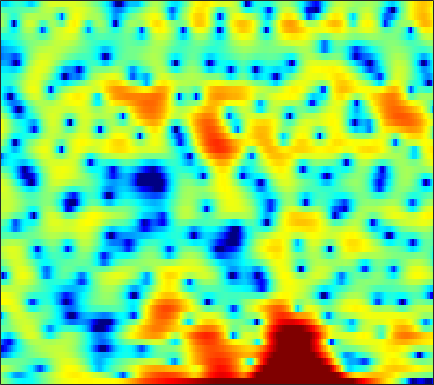

Source data for this figure (header and first rows):
1.1479, 0.57627, -0.24777, -1.0891, -1.7396, -2.5907, -3.3952, -3.9325, -4.4952, -4.9095, -5.1399, -5.186, -5.0706, -4.7952, -4.4953, -3.9842, -3.3492, -2.8085, -2.0638, -1.2752, -0.4728, 0.10473, 0.83472, 1.509
0.3168, -0.5559, -1.889, -3.397, -4.635, -6.345, -7.902, -8.746, -9.118, -8.679, -7.778, -7.023, -6.029, -5.104, -4.459, -3.658, -2.894, -2.334, -1.584, -0.835, -0.08994, 0.4662, 1.191, 1.897
2.827, 2.464, 1.957, 1.434, 1.039, 0.5165, 0.001326, -0.3823, -0.8999, -1.446, -2.05, -2.569, -3.392, -4.426, -5.39, -7.048, -9.208, -11.07, -12.71, -11.16, -8.016, -5.802, -3.335, -1.338
-0.3836, -0.5201, -0.6403, -0.7017, -0.7237, -0.7321, -0.7322, -0.7417, -0.7785, -0.8643, -1.01, -1.168, -1.443, -1.792, -2.09, -2.502, -2.866, -3.055, -3.091, -2.813, -2.204, -1.584, -0.656, 0.2825
-10.62, -10.35, -9.313, -7.965, -6.968, -5.745, -4.673, -3.966, -3.133, -2.425, -1.828, -1.443, -0.997, -0.6208, -0.3788, -0.08486, 0.1864, 0.3915, 0.6634, 0.9438, 1.237, 1.466, 1.77, 2.067
-16.97, -16.15, -14.08, -11.96, -10.53, -8.788, -7.212, -6.118, -4.779, -3.583, -2.536, -1.847, -1.034, -0.3502, 0.0849, 0.5789, 0.9782, 1.228, 1.513, 1.748, 1.942, 2.073, 2.223, 2.352
-10.36, -11.78, -13.82, -15.38, -15.12, -12.64, -9.51, -7.415, -5.066, -3.167, -1.644, -0.7215, 0.2627, 0.9931, 1.392, 1.752, 1.933, 1.971, 1.935, 1.819, 1.677, 1.579, 1.494, 1.495
-3.923, -4.829, -5.995, -6.707, -6.595, -5.488, -3.758, -2.376, -0.6841, 0.7172, 1.835, 2.488, 3.094, 3.426, 3.486, 3.319, 2.856, 2.288, 1.229, -0.1757, -1.899, -3.248, -4.588, -4.62
-1.101, -1.008, -0.7981, -0.4705, -0.156, 0.3657, 0.9681, 1.437, 2.042, 2.582, 2.996, 3.215, 3.331, 3.233, 3.004, 2.475, 1.659, 0.8292, -0.6233, -2.547, -5.013, -7.143, -9.56, -9.53
-3.163, -2.504, -1.517, -0.5433, 0.1357, 0.939, 1.629, 2.054, 2.485, 2.783, 2.933, 2.956, 2.856, 2.631, 2.369, 1.896, 1.311, 0.7933, -1.4155e-05, -0.8552, -1.741, -2.368, -3.122, -3.732
-9.723, -5.859, -2.595, -0.4567, 0.7007, 1.815, 2.543, 2.881, 3.094, 3.094, 2.897, 2.656, 2.266, 1.84, 1.523, 1.117, 0.7368, 0.4808, 0.1391, -0.2313, -0.6733, -1.056, -1.644, -2.354
1.08, 1.603, 2.403, 3.118, 3.536, 3.873, 3.929, 3.781, 3.327, 2.548, 1.447, 0.4053, -1.22, -2.886, -3.84, -4.266, -3.771, -3.146, -2.372, -1.844, -1.615, -1.661, -1.983, -2.578
4.974, 4.893, 4.805, 4.696, 4.566, 4.284, 3.829, 3.343, 2.456, 1.212, -0.4761, -2.148, -5.143, -9.374, -13.06, -13.19, -9.2, -6.976, -5.03, -3.938, -3.431, -3.377, -3.665, -4.368
4.6, 4.415, 4.189, 3.965, 3.778, 3.477, 3.098, 2.732, 2.123, 1.36, 0.4615, -0.2906, -1.316, -2.259, -2.811, -3.256, -3.397, -3.377, -3.303, -3.299, -3.438, -3.666, -4.166, -4.906
2.45, 2.274, 2.171, 2.206, 2.278, 2.392, 2.466, 2.466, 2.372, 2.163, 1.84, 1.543, 1.087, 0.5679, 0.1697, -0.3421, -0.8429, -1.212, -1.685, -2.149, -2.612, -2.958, -3.444, -3.955
-2.691, -3.049, -2.591, -1.395, -0.3545, 0.9205, 1.928, 2.501, 3.023, 3.293, 3.323, 3.208, 2.886, 2.41, 1.949, 1.21, 0.3614, -0.3171, -1.258, -2.149, -2.894, -3.296, -3.583, -3.639
-11.47, -16.72, -10.77, -5.011, -2.253, 0.2985, 2.042, 2.972, 3.813, 4.264, 4.396, 4.297, 3.924, 3.296, 2.639, 1.507, 0.04941, -1.292, -3.493, -6.219, -9.108, -10.35, -9.292, -6.971
-3.122, -2.652, -1.72, -0.5078, 0.4557, 1.636, 2.607, 3.154, 3.633, 3.825, 3.75, 3.53, 3.009, 2.237, 1.499, 0.3032, -1.181, -2.513, -4.642, -7.205, -9.872, -10.89, -9.716, -7.359
-0.6635, 0.0464, 0.879, 1.613, 2.09, 2.62, 2.992, 3.147, 3.173, 2.991, 2.579, 2.126, 1.347, 0.3824, -0.3992, -1.494, -2.555, -3.27, -4.045, -4.586, -4.823, -4.803, -4.51, -3.995
1.494, 1.987, 2.556, 3.01, 3.27, 3.489, 3.54, 3.461, 3.179, 2.671, 1.896, 1.122, -0.1773, -1.807, -3.257, -5.342, -7.096, -7.705, -7.299, -6.155, -4.946, -4.168, -3.326, -2.728
2.262, 2.65, 3.086, 3.413, 3.575, 3.671, 3.615, 3.469, 3.108, 2.529, 1.698, 0.8625, -0.5902, -2.577, -4.591, -8.334, -13.94, -16.18, -11.06, -6.994, -4.456, -3.165, -2.016, -1.396
0.4685, 0.9419, 1.409, 1.704, 1.829, 1.889, 1.856, 1.771, 1.582, 1.298, 0.9146, 0.5387, -0.1097, -0.8591, -1.456, -2.204, -2.683, -2.747, -2.41, -1.73, -0.9461, -0.4118, 0.1281, 0.4264
-2.283, -1.829, -1.548, -1.569, -1.711, -1.971, -2.169, -2.216, -2.099, -1.836, -1.54, -1.321, -1.095, -0.9143, -0.7969, -0.6312, -0.4068, -0.1797, 0.1913, 0.6156, 1.049, 1.356, 1.692, 1.917
-3.052, -3.062, -3.557, -4.651, -5.917, -8.13, -10.32, -10.67, -9.012, -6.83, -5.106, -4.148, -3.161, -2.455, -2.012, -1.431, -0.8233, -0.3366, 0.3494, 1.029, 1.658, 2.072, 2.534, 2.868
-1.048, -1.309, -2.112, -3.535, -5.109, -8, -11.24, -11.92, -9.59, -7.201, -5.655, -5.037, -4.72, -4.739, -4.752, -4.388, -3.423, -2.401, -0.9149, 0.4649, 1.617, 2.303, 2.995, 3.438
1.836, 1.809, 1.526, 0.9817, 0.4626, -0.2997, -1.018, -1.427, -1.826, -2.199, -2.78, -3.504, -5.23, -8.255, -12.44, -25.72, -11.71, -6.807, -2.898, -0.3868, 1.303, 2.175, 2.91, 3.239
2.557, 2.766, 2.849, 2.735, 2.543, 2.183, 1.738, 1.355, 0.7587, 0.08686, -0.7413, -1.464, -2.569, -3.768, -4.518, -4.837, -4.135, -3.133, -1.654, -0.3398, 0.6494, 1.147, 1.464, 1.372
2.346, 2.61, 2.77, 2.745, 2.615, 2.325, 1.931, 1.571, 1.043, 0.4575, -0.1379, -0.5801, -1.081, -1.481, -1.65, -1.679, -1.467, -1.181, -0.708, -0.2397, 0.1198, 0.2692, 0.2503, -0.09023
2.826, 2.954, 2.953, 2.777, 2.54, 2.112, 1.562, 1.089, 0.4273, -0.2724, -0.925, -1.378, -1.857, -2.148, -2.208, -2.106, -1.784, -1.445, -0.9234, -0.4162, 0.004671, 0.2198, 0.322, 0.178
3.574, 3.452, 3.137, 2.653, 2.186, 1.424, 0.5122, -0.2541, -1.366, -2.536, -3.732, -4.58, -5.589, -6.178, -6.254, -5.728, -4.689, -3.724, -2.409, -1.198, -0.1769, 0.432, 1.017, 1.349
3.383, 3.001, 2.356, 1.529, 0.7861, -0.3963, -1.794, -2.995, -4.8, -6.778, -8.965, -10.73, -13.63, -17.66, -20.58, -16.59, -11.09, -8.01, -4.882, -2.517, -0.7065, 0.3609, 1.471, 2.255
1.803, 1.268, 0.4471, -0.5414, -1.446, -2.902, -4.742, -6.434, -9.208, -12.62, -16.13, -17.83, -18.16, -17.62, -16.67, -13.92, -10.37, -7.798, -4.851, -2.458, -0.5544, 0.6029, 1.831, 2.751
-1.205, -1.643, -2.211, -2.839, -3.461, -4.579, -6.082, -7.51, -10.09, -13.56, -18.03, -19.44, -16.56, -12.96, -10.78, -8.216, -5.92, -4.328, -2.421, -0.7519, 0.6461, 1.522, 2.458, 3.166
-7.577, -6.886, -5.847, -5.195, -4.979, -5.036, -5.42, -5.849, -6.478, -7.071, -7.364, -7.243, -6.617, -5.515, -4.557, -3.162, -1.822, -0.8579, 0.3142, 1.309, 2.112, 2.577, 3.023, 3.277
-11.91, -9.185, -6.866, -5.723, -5.305, -5.037, -4.936, -4.878, -4.589, -4.151, -3.506, -2.992, -2.135, -1.221, -0.5028, 0.4282, 1.327, 1.929, 2.618, 3.129, 3.428, 3.488, 3.34, 2.906
-1.779, -2.444, -3.306, -4.349, -5.375, -6.917, -7.961, -7.843, -6.631, -4.851, -3.178, -2.032, -0.7427, 0.3747, 1.139, 2.013, 2.793, 3.285, 3.789, 4.106, 4.178, 4.039, 3.512, 2.501
1.747, 0.6157, -1.193, -3.512, -5.818, -10.34, -18.02, -18.41, -10.98, -6.909, -4.444, -3.094, -1.746, -0.7242, -0.07677, 0.7397, 1.461, 1.978, 2.606, 3.091, 3.375, 3.417, 3.189, 2.599
3.416, 2.426, 0.9673, -0.6531, -1.909, -3.508, -4.706, -5.094, -5.114, -4.719, -4.267, -4.062, -3.886, -3.848, -3.829, -3.521, -2.775, -1.941, -0.6632, 0.542, 1.509, 2.025, 2.451, 2.579
4.542, 3.747, 2.616, 1.427, 0.5415, -0.5805, -1.58, -2.202, -2.918, -3.576, -4.272, -4.947, -6.304, -8.467, -10.96, -15.55, -12.99, -8.669, -4.542, -1.724, 0.2258, 1.267, 2.204, 2.712
4.399, 3.626, 2.469, 1.212, 0.2443, -0.9862, -2.168, -2.987, -3.806, -4.433, -4.967, -5.33, -6.082, -7.143, -8.073, -8.741, -7.603, -5.739, -3.106, -0.9042, 0.797, 1.776, 2.686, 3.183
2.442, 1.537, 0.1611, -1.414, -2.749, -4.76, -6.928, -8.515, -9.805, -9.497, -8.238, -7.104, -5.805, -4.732, -4.057, -3.134, -2.125, -1.279, -0.1357, 0.9643, 1.907, 2.486, 3.062, 3.395
-0.5631, -1.579, -3.119, -4.861, -6.369, -8.821, -12.12, -15.93, -23.45, -17.31, -11.38, -8.537, -5.772, -3.763, -2.58, -1.32, -0.2957, 0.3355, 1.066, 1.658, 2.144, 2.422, 2.713, 2.935
-3.436, -4.607, -6.41, -8.277, -9.428, -10.27, -10.41, -10.16, -9.377, -7.901, -6.036, -4.542, -2.78, -1.279, -0.3562, 0.5928, 1.271, 1.587, 1.805, 1.811, 1.688, 1.574, 1.477, 1.536
-4.962, -6.345, -9.256, -14.58, -23.06, -18.32, -11.12, -8.084, -5.274, -3.12, -1.302, -0.1799, 1.132, 2.137, 2.704, 3.186, 3.305, 3.167, 2.607, 1.625, 0.1944, -1.066, -2.618, -3.13
-4.579, -4.953, -5.895, -6.955, -7.327, -6.726, -5.111, -3.657, -1.778, -0.1102, 1.301, 2.196, 3.17, 3.881, 4.221, 4.388, 4.168, 3.725, 2.683, 0.9998, -1.624, -4.58, -11.04, -15.91
-4.099, -3.958, -3.852, -3.697, -3.475, -2.998, -2.273, -1.578, -0.5796, 0.4555, 1.45, 2.149, 2.924, 3.516, 3.8, 3.941, 3.798, 3.463, 2.721, 1.625, 0.2213, -0.9581, -2.433, -3.489
-4.269, -4.144, -3.965, -3.772, -3.605, -3.291, -2.801, -2.327, -1.506, -0.5602, 0.4486, 1.184, 2.095, 2.841, 3.272, 3.647, 3.781, 3.718, 3.411, 2.86, 2.114, 1.438, 0.3965, -0.7889
-5.875, -5.771, -5.779, -5.976, -6.213, -6.522, -6.607, -6.32, -5.295, -3.733, -2.02, -0.7925, 0.6641, 1.864, 2.594, 3.33, 3.791, 3.979, 4.016, 3.828, 3.423, 2.985, 2.217, 1.224
-8.776, -8.448, -8.479, -9.15, -10.15, -12.6, -17.23, -21.42, -15.28, -9.379, -5.548, -3.403, -1.207, 0.4617, 1.446, 2.455, 3.169, 3.534, 3.822, 3.905, 3.781, 3.576, 3.155, 2.564
-10.66, -9.947, -9.511, -9.615, -10.04, -11, -11.91, -12, -10.48, -7.961, -5.448, -3.815, -1.965, -0.4704, 0.4348, 1.406, 2.14, 2.55, 2.939, 3.165, 3.247, 3.223, 3.088, 2.852
-9.573, -8.896, -8.23, -7.784, -7.568, -7.269, -6.886, -6.45, -5.653, -4.617, -3.48, -2.623, -1.547, -0.5964, 0.01321, 0.692, 1.227, 1.546, 1.875, 2.116, 2.303, 2.4, 2.483, 2.518
-7, -6.529, -6.013, -5.599, -5.3, -4.895, -4.444, -4.028, -3.399, -2.71, -1.988, -1.452, -0.8227, -0.3115, -0.0109, 0.2729, 0.4451, 0.5299, 0.6289, 0.7693, 0.9797, 1.194, 1.524, 1.855
-4.045, -3.856, -3.746, -3.734, -3.717, -3.637, -3.347, -2.987, -2.317, -1.556, -0.8089, -0.3371, 0.1393, 0.3703, 0.3683, 0.1127, -0.4051, -0.9135, -1.561, -1.867, -1.593, -1.025, -0.04836, 0.9103
-0.8072, -1.084, -1.788, -2.855, -3.87, -5.115, -5.434, -4.732, -3.032, -1.229, 0.2135, 0.9981, 1.659, 1.851, 1.648, 0.8567, -0.692, -2.552, -6.54, -12.7, -9.6, -5.364, -1.817, 0.3094
1.417, 0.7939, -0.5345, -2.661, -5.13, -10.76, -19.24, -11.08, -4.832, -1.404, 0.7562, 1.855, 2.742, 3.103, 3.045, 2.531, 1.488, 0.3607, -1.435, -2.728, -2.374, -1.259, 0.2228, 1.133
0.7736, 0.2605, -0.6043, -1.62, -2.408, -3.291, -3.511, -3.12, -2.08, -0.8734, 0.1897, 0.823, 1.451, 1.821, 1.967, 2.003, 1.908, 1.79, 1.633, 1.555, 1.622, 1.687, 1.686, 1.372
-1.505, -1.904, -2.301, -2.549, -2.62, -2.582, -2.421, -2.209, -1.9, -1.597, -1.373, -1.275, -1.173, -1.052, -0.8867, -0.5261, -0.01275, 0.427, 1.02, 1.548, 1.971, 2.187, 2.301, 2.179
-5.969, -6.611, -6.645, -5.945, -5.237, -4.312, -3.603, -3.247, -3.019, -3.129, -3.596, -4.193, -5.306, -6.398, -6.711, -5.811, -3.911, -2.393, -0.6089, 0.8172, 1.875, 2.472, 3.019, 3.328
